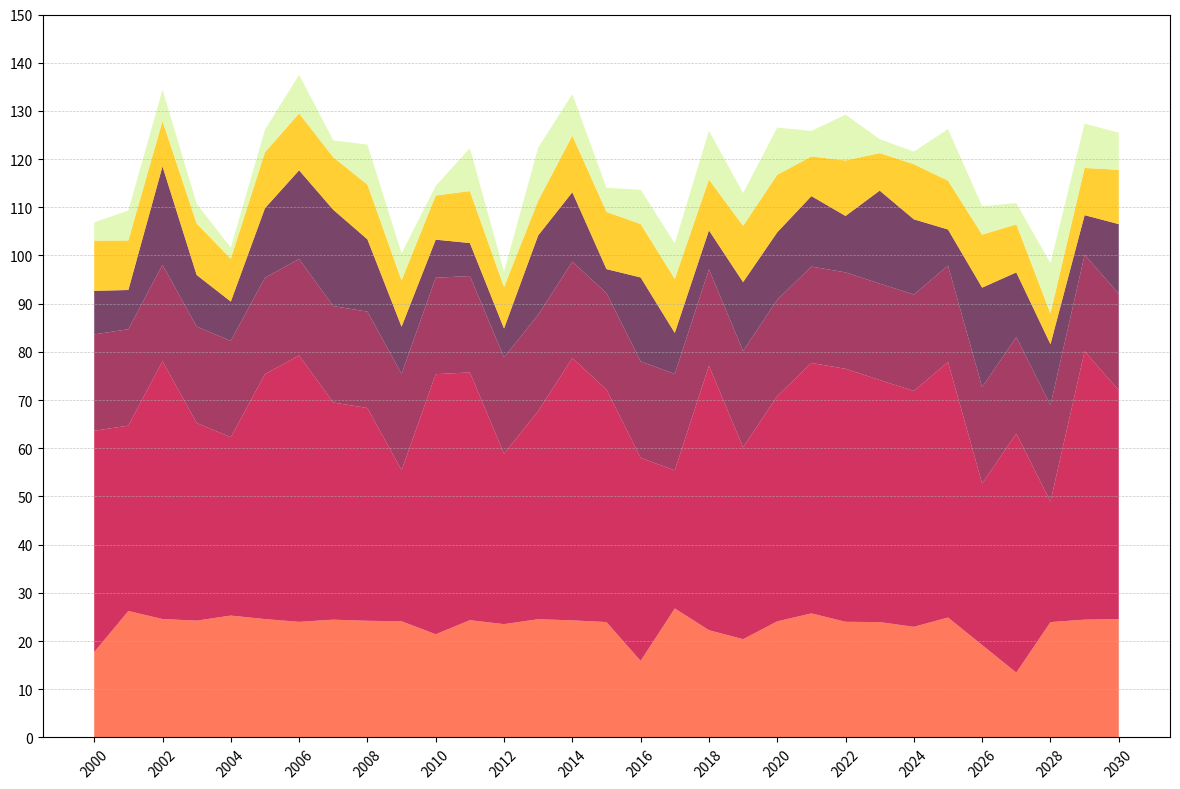

Source code (Python):
import matplotlib.pyplot as plt
import numpy as np

years = np.arange(2000, 2031)

solar_energy = 10 + 5 * np.log1p(years - 1999) + 2 * np.sin((years - 2000) / 5)
wind_energy = 15 + 10 * np.sqrt(years - 1999) - 0.5 * (years - 2000)
hydro_energy = np.full(years.shape, 20)
geothermal_energy = 5 + 0.5 * (years - 2000) + 1 * np.sin((years - 2000) / 2)
biomass_energy = 5 + 2 * np.log1p(years - 1999)
tidal_energy = 2 + 0.3 * (years - 2000)

np.random.seed(0)
np.random.shuffle(solar_energy)
np.random.shuffle(wind_energy)
np.random.shuffle(hydro_energy)
np.random.shuffle(geothermal_energy)
np.random.shuffle(biomass_energy)
np.random.shuffle(tidal_energy)

energy_sources = np.row_stack((
    solar_energy, wind_energy, hydro_energy,
    geothermal_energy, biomass_energy, tidal_energy
))

fig, ax = plt.subplots(figsize=(14, 8))
new_colors = ['#FF5733', '#C70039', '#900C3F', '#581845', '#FFC300', '#DAF7A6']

ax.stackplot(years, energy_sources, colors=new_colors, alpha=0.8)

ax.set_xticks(np.arange(2000, 2031, 2))
ax.set_yticks(np.arange(0, 151, 10))
ax.yaxis.grid(True, linestyle='--', linewidth=0.5, alpha=0.7)

plt.xticks(rotation=45)
plt.tight_layout(rect=[0, 0, 0.85, 1])

plt.show()
